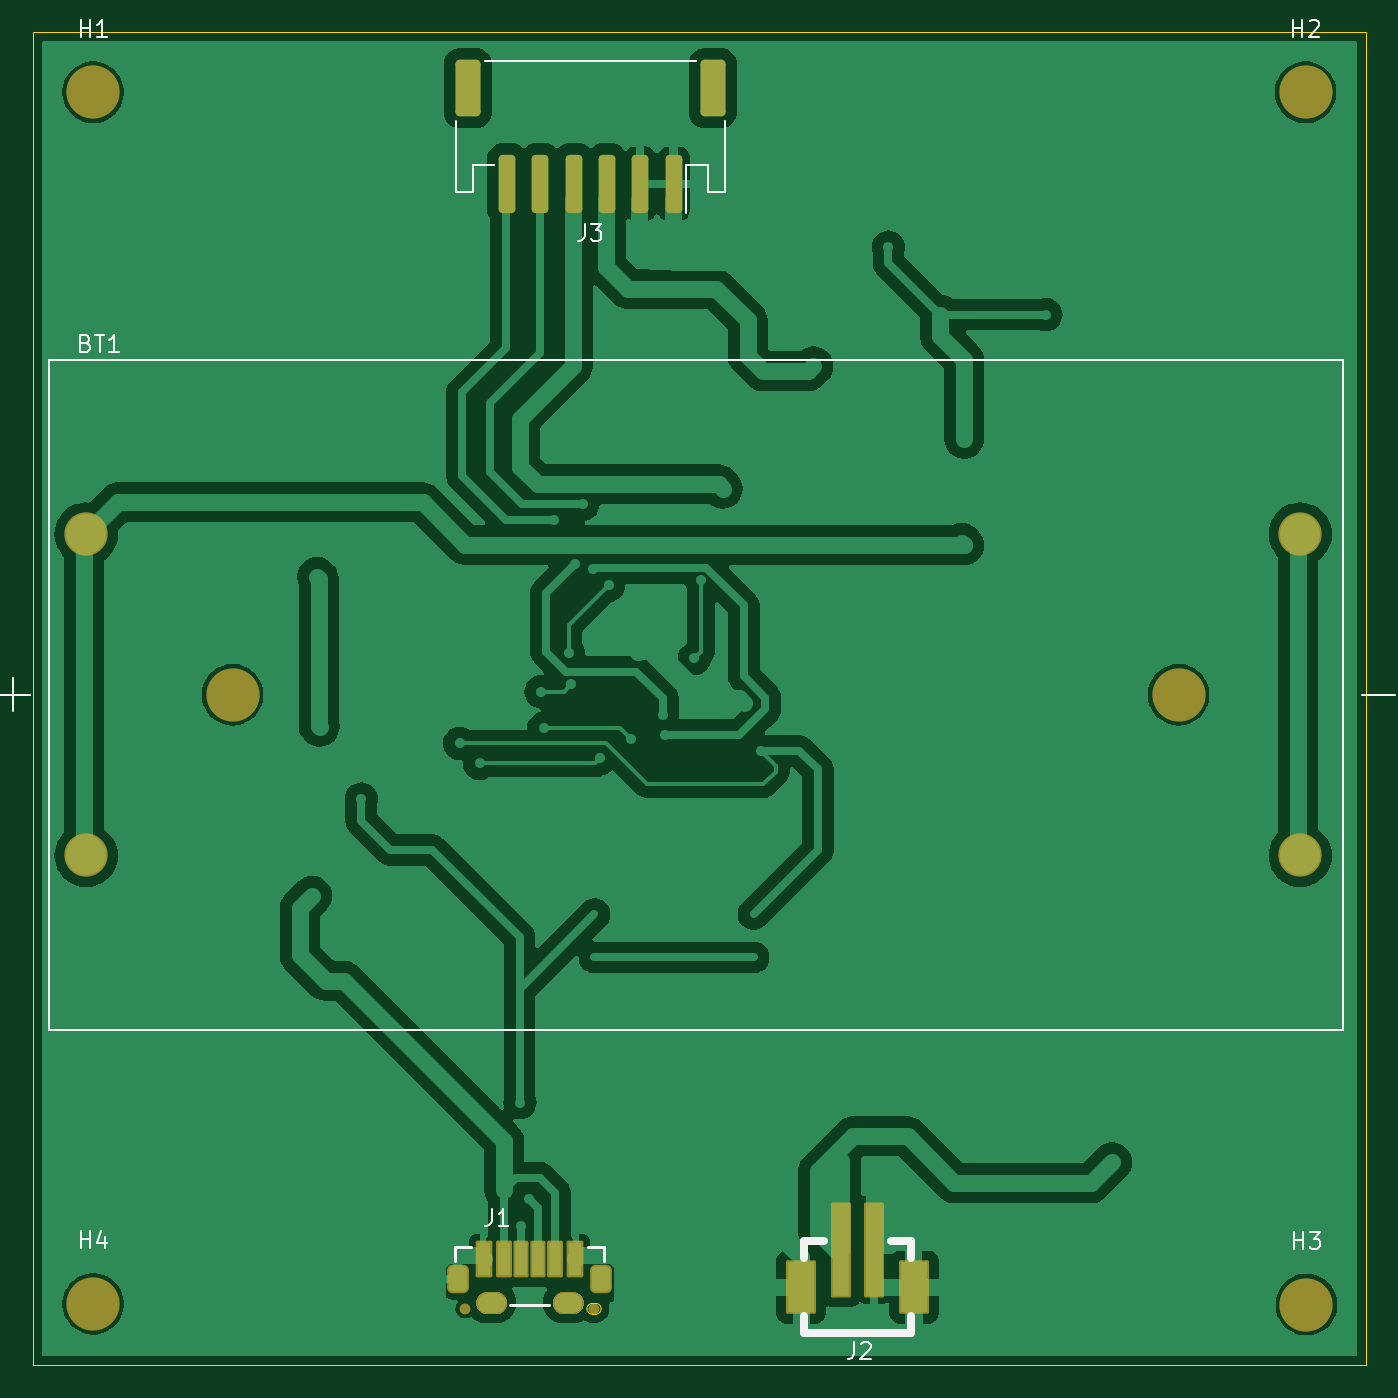
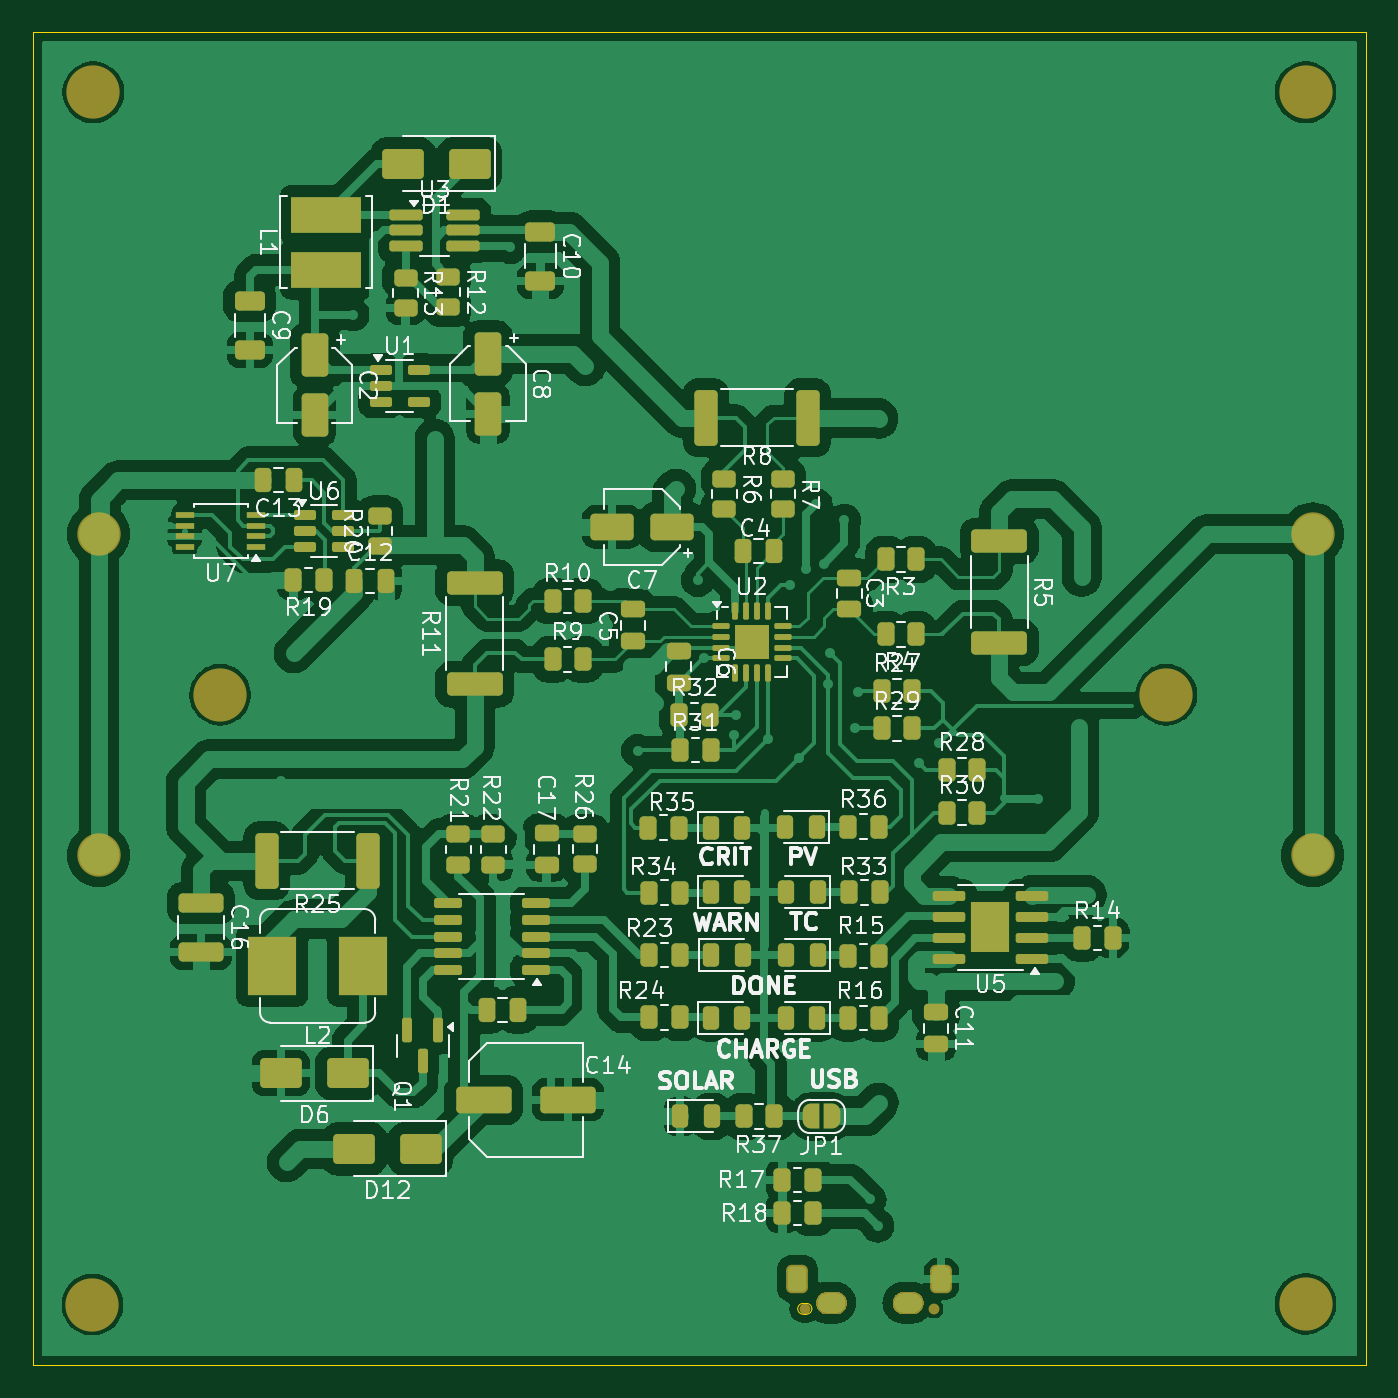
Circuit board: 9 layer files. Board 80.0 x 80.0 mm.
- bottom_copper: kubisat_power-B_Cu.gbr (216672 bytes)
- bottom_mask: kubisat_power-B_Mask.gbr (23889 bytes)
- paste: kubisat_power-B_Paste.gbr (10480 bytes)
- bottom_silk: kubisat_power-B_Silkscreen.gbr (114613 bytes)
- outline: kubisat_power-Edge_Cuts.gbr (1840 bytes)
- top_copper: kubisat_power-F_Cu.gbr (99775 bytes)
- top_mask: kubisat_power-F_Mask.gbr (15021 bytes)
- paste: kubisat_power-F_Paste.gbr (1884 bytes)
- top_silk: kubisat_power-F_Silkscreen.gbr (7348 bytes)

=== bottom_copper: kubisat_power-B_Cu.gbr (216672 bytes, source omitted) ===
=== bottom_mask: kubisat_power-B_Mask.gbr (23889 bytes, source omitted) ===
=== paste: kubisat_power-B_Paste.gbr (10480 bytes, source omitted) ===
=== bottom_silk: kubisat_power-B_Silkscreen.gbr (114613 bytes, source omitted) ===
=== outline: kubisat_power-Edge_Cuts.gbr ===
%TF.GenerationSoftware,KiCad,Pcbnew,8.0.4*%
%TF.CreationDate,2024-10-03T20:37:23+02:00*%
%TF.ProjectId,kubisat_power,6b756269-7361-4745-9f70-6f7765722e6b,rev?*%
%TF.SameCoordinates,Original*%
%TF.FileFunction,Profile,NP*%
%FSLAX46Y46*%
G04 Gerber Fmt 4.6, Leading zero omitted, Abs format (unit mm)*
G04 Created by KiCad (PCBNEW 8.0.4) date 2024-10-03 20:37:23*
%MOMM*%
%LPD*%
G01*
G04 APERTURE LIST*
%TA.AperFunction,Profile*%
%ADD10C,0.050000*%
%TD*%
%TA.AperFunction,Profile*%
%ADD11C,0.010000*%
%TD*%
G04 APERTURE END LIST*
D10*
X14950000Y-20000000D02*
X94950000Y-20000000D01*
X94950000Y-100000000D01*
X14950000Y-100000000D01*
X14950000Y-20000000D01*
D11*
%TO.C,J1*%
X42200000Y-95980000D02*
X42700000Y-95980000D01*
X42700000Y-96580000D02*
X42200000Y-96580000D01*
X46800000Y-95980000D02*
X47300000Y-95980000D01*
X47300000Y-96580000D02*
X46800000Y-96580000D01*
X48525000Y-96325000D02*
X48725000Y-96325000D01*
X48725000Y-96975000D02*
X48525000Y-96975000D01*
X41900000Y-96280000D02*
G75*
G02*
X42200000Y-95980000I300000J0D01*
G01*
X42200000Y-96580000D02*
G75*
G02*
X41900000Y-96280000I0J300000D01*
G01*
X42700000Y-95980000D02*
G75*
G02*
X43000000Y-96280000I0J-300000D01*
G01*
X43000000Y-96280000D02*
G75*
G02*
X42700000Y-96580000I-300000J0D01*
G01*
X46500000Y-96280000D02*
G75*
G02*
X46800000Y-95980000I300000J0D01*
G01*
X46800000Y-96580000D02*
G75*
G02*
X46500000Y-96280000I0J300000D01*
G01*
X47300000Y-95980000D02*
G75*
G02*
X47600000Y-96280000I0J-300000D01*
G01*
X47600000Y-96280000D02*
G75*
G02*
X47300000Y-96580000I-300000J0D01*
G01*
X48200000Y-96650000D02*
G75*
G02*
X48525000Y-96325000I325000J0D01*
G01*
X48525000Y-96975000D02*
G75*
G02*
X48200000Y-96650000I0J325000D01*
G01*
X48725000Y-96325000D02*
G75*
G02*
X49050000Y-96650000I0J-325000D01*
G01*
X49050000Y-96650000D02*
G75*
G02*
X48725000Y-96975000I-325000J0D01*
G01*
%TD*%
M02*

=== top_copper: kubisat_power-F_Cu.gbr (99775 bytes, source omitted) ===
=== top_mask: kubisat_power-F_Mask.gbr (15021 bytes, source omitted) ===
=== paste: kubisat_power-F_Paste.gbr (1884 bytes, source withheld) ===
=== top_silk: kubisat_power-F_Silkscreen.gbr (7348 bytes, source omitted) ===
